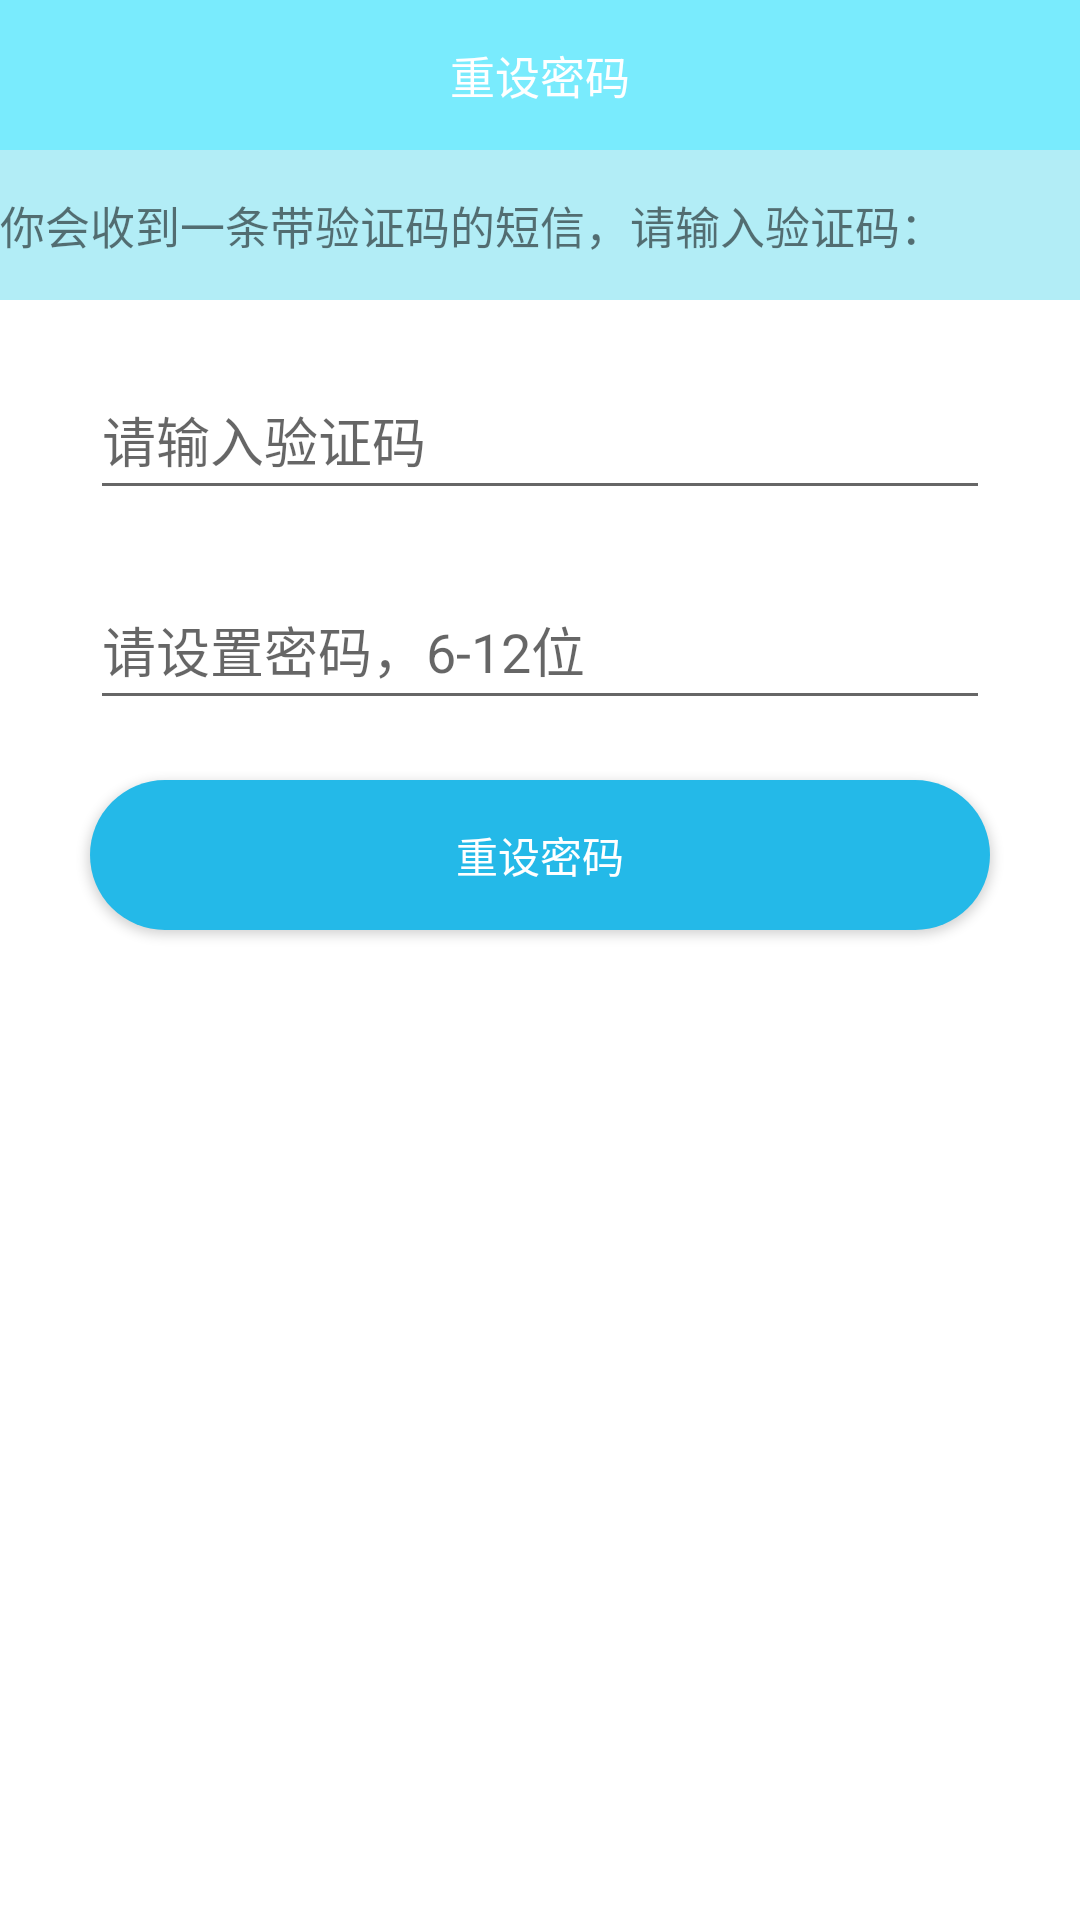

Reconstruct the res/layout file that produces this screen, plus the resources it refers to.
<!-- AndroidManifest.xml: application theme AppTheme -->
<!-- res/layout/fragment_personresetpwdsp.xml -->
<?xml version="1.0" encoding="utf-8"?>
<LinearLayout xmlns:android="http://schemas.android.com/apk/res/android"
    android:layout_width="match_parent"
    android:layout_height="match_parent"
    android:background="@color/transport"
    android:orientation="vertical">

    <LinearLayout
        android:layout_width="match_parent"
        android:layout_height="wrap_content"
        android:orientation="vertical">


        <TextView
            android:id="@+id/tab_1"
            android:layout_width="fill_parent"
            android:layout_height="50dp"
            android:layout_weight="1.0"
            android:gravity="center"
            android:text="@string/resetpwd"
            android:textColor="@color/transport"
            android:background="@color/lightblue"
            android:textSize="15sp" />

        <LinearLayout
            android:layout_width="match_parent"
            android:layout_height="50dp"
            android:background="@color/bestlightblue"
            android:orientation="horizontal">

            <TextView
                android:layout_width="match_parent"
                android:layout_height="wrap_content"
                android:layout_gravity="center_vertical"
                android:text="@string/verificationcodetext"
                android:textSize="15sp" />


        </LinearLayout>


    </LinearLayout>

    <EditText
        android:id="@+id/resetverificationcode"
        android:layout_width="300dp"
        android:layout_height="50dp"
        android:layout_marginTop="20dp"
        android:layout_gravity="center"
        android:hint="@string/inputverificationcode" />

    <EditText
        android:layout_width="300dp"
        android:layout_height="50dp"
        android:layout_marginTop="20dp"
        android:layout_gravity="center"
        android:hint="@string/pwdinfo" />

    <Button
        android:id="@+id/resetpwd"
        android:layout_width="300dp"
        android:layout_height="50dp"
        android:layout_gravity="center"
        android:layout_marginTop="20dp"
        android:background="@drawable/circleshapestyle"
        android:text="@string/resetpwd"
        android:textColor="@color/transport" />


</LinearLayout>
<!-- resources referenced by this layout -->
<resources>
  <color name="bestlightblue">#b2edf6</color>
  <color name="lightblue">#79ebfd</color>
  <color name="transport">#ffffff</color>
  <!-- drawable circleshapestyle (drawable) -->
  <?xml version="1.0" encoding="utf-8" ?>
  <shape xmlns:android="http://schemas.android.com/apk/res/android"
      android:shape="rectangle">
      
      <solid android:color="#24b9e8" />
      
      <corners android:radius="85dp" />
      //外边框颜色与大小
      
  </shape>
  <string name="inputverificationcode">请输入验证码</string>
  <string name="pwdinfo">请设置密码，6-12位</string>
  <string name="resetpwd">重设密码</string>
  <string name="verificationcodetext">你会收到一条带验证码的短信，请输入验证码：</string>
  <style name="AppTheme" parent="Theme.AppCompat.Light.DarkActionBar">
          
          <item name="colorPrimary">@color/colorPrimary</item>
          <item name="colorPrimaryDark">@color/colorPrimaryDark</item>
          <item name="colorAccent">@color/colorAccent</item>
      </style>
  <color name="colorPrimary">#3F51B5</color>
  <color name="colorPrimaryDark">#303F9F</color>
  <color name="colorAccent">#FF4081</color>
</resources>
